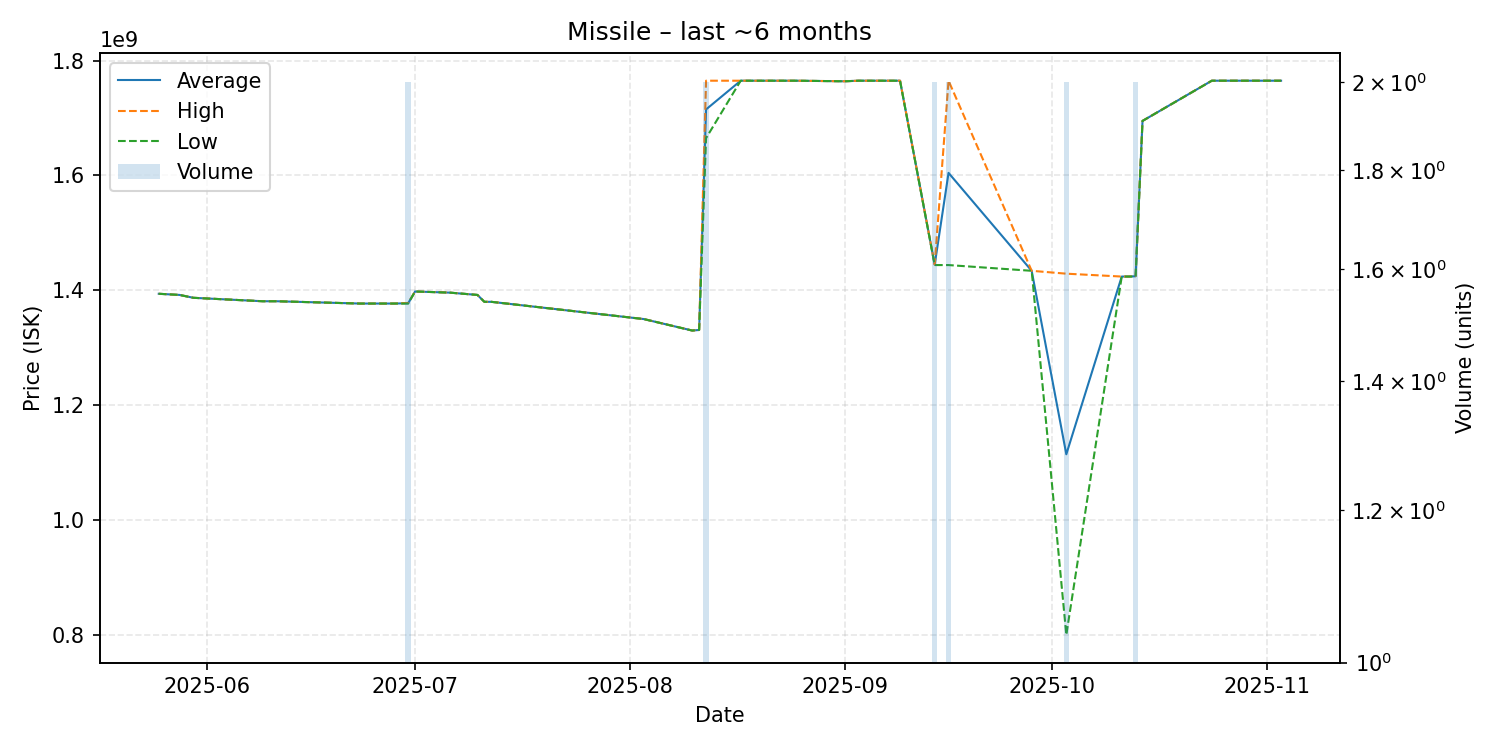

The data file committed next to this chart (first rows):
date, average, highest, lowest, order_count, volume
2025-05-25, 1394000000, 1394000000, 1394000000, 1, 1
2025-05-28, 1392000000, 1392000000, 1392000000, 1, 1
2025-05-30, 1387000000, 1387000000, 1387000000, 1, 1
2025-06-09, 1381000000, 1381000000, 1381000000, 1, 1
2025-06-11, 1381000000, 1381000000, 1381000000, 1, 1
2025-06-17, 1379000000, 1379000000, 1379000000, 1, 1
2025-06-23, 1377000000, 1377000000, 1377000000, 1, 1
2025-06-24, 1377000000, 1377000000, 1377000000, 1, 1
2025-06-25, 1377000000, 1377000000, 1377000000, 1, 1
2025-06-28, 1377000000, 1377000000, 1377000000, 1, 1
2025-06-30, 1377500000, 1378000000, 1377000000, 2, 2
2025-07-01, 1398000000, 1398000000, 1398000000, 1, 1
2025-07-06, 1396000000, 1396000000, 1396000000, 1, 1
2025-07-10, 1392000000, 1392000000, 1392000000, 1, 1
2025-07-11, 1380000000, 1380000000, 1380000000, 1, 1
2025-07-12, 1380000000, 1380000000, 1380000000, 1, 1
2025-08-03, 1350000000, 1350000000, 1350000000, 1, 1
2025-08-10, 1330000000, 1330000000, 1330000000, 1, 1
2025-08-11, 1331000000, 1331000000, 1331000000, 1, 1
2025-08-12, 1715000000, 1765000000, 1665000000, 2, 2
2025-08-17, 1765000000, 1765000000, 1765000000, 1, 1
2025-08-25, 1765000000, 1765000000, 1765000000, 1, 1
2025-09-01, 1764000000, 1764000000, 1764000000, 1, 1
2025-09-03, 1765000000, 1765000000, 1765000000, 1, 1
2025-09-07, 1765000000, 1765000000, 1765000000, 1, 1
2025-09-09, 1765000000, 1765000000, 1765000000, 1, 1
2025-09-14, 1444500000, 1445000000, 1444000000, 2, 2
2025-09-16, 1604500000, 1765000000, 1444000000, 2, 2
2025-09-28, 1434000000, 1434000000, 1434000000, 1, 1
2025-10-03, 1114550000, 1429000000, 800100000, 2, 2
2025-10-11, 1424000000, 1424000000, 1424000000, 1, 1
2025-10-12, 1424000000, 1424000000, 1424000000, 1, 1
2025-10-13, 1424500000, 1425000000, 1424000000, 2, 2
2025-10-14, 1695000000, 1695000000, 1695000000, 1, 1
2025-10-24, 1765000000, 1765000000, 1765000000, 1, 1
2025-10-25, 1765000000, 1765000000, 1765000000, 1, 1
2025-11-03, 1765000000, 1765000000, 1765000000, 1, 1
